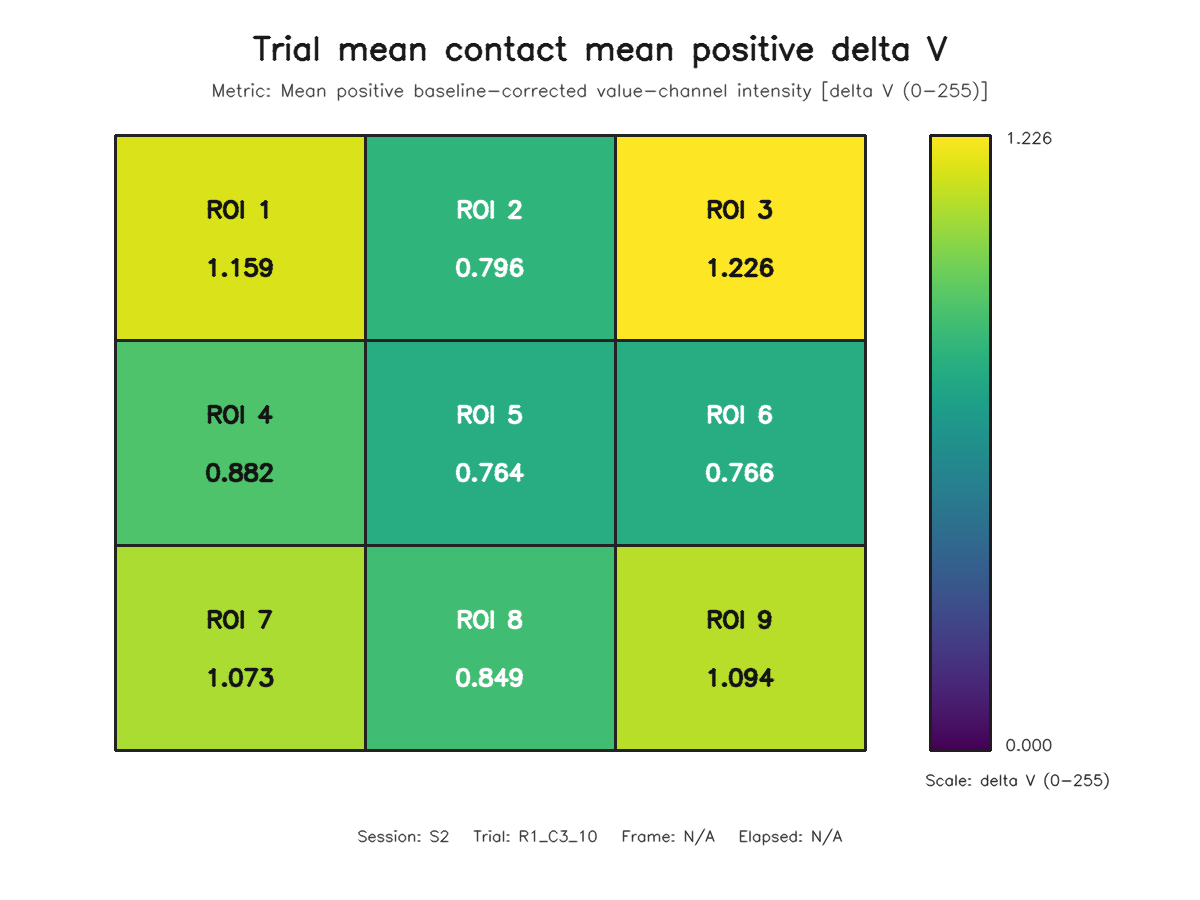

The file beside this chart, header and first rows:
roi, row, column, value
1, 1, 1, 1.159
2, 1, 2, 0.7961
3, 1, 3, 1.226
4, 2, 1, 0.8825
5, 2, 2, 0.7638
6, 2, 3, 0.7655
7, 3, 1, 1.073
8, 3, 2, 0.8487
9, 3, 3, 1.094
